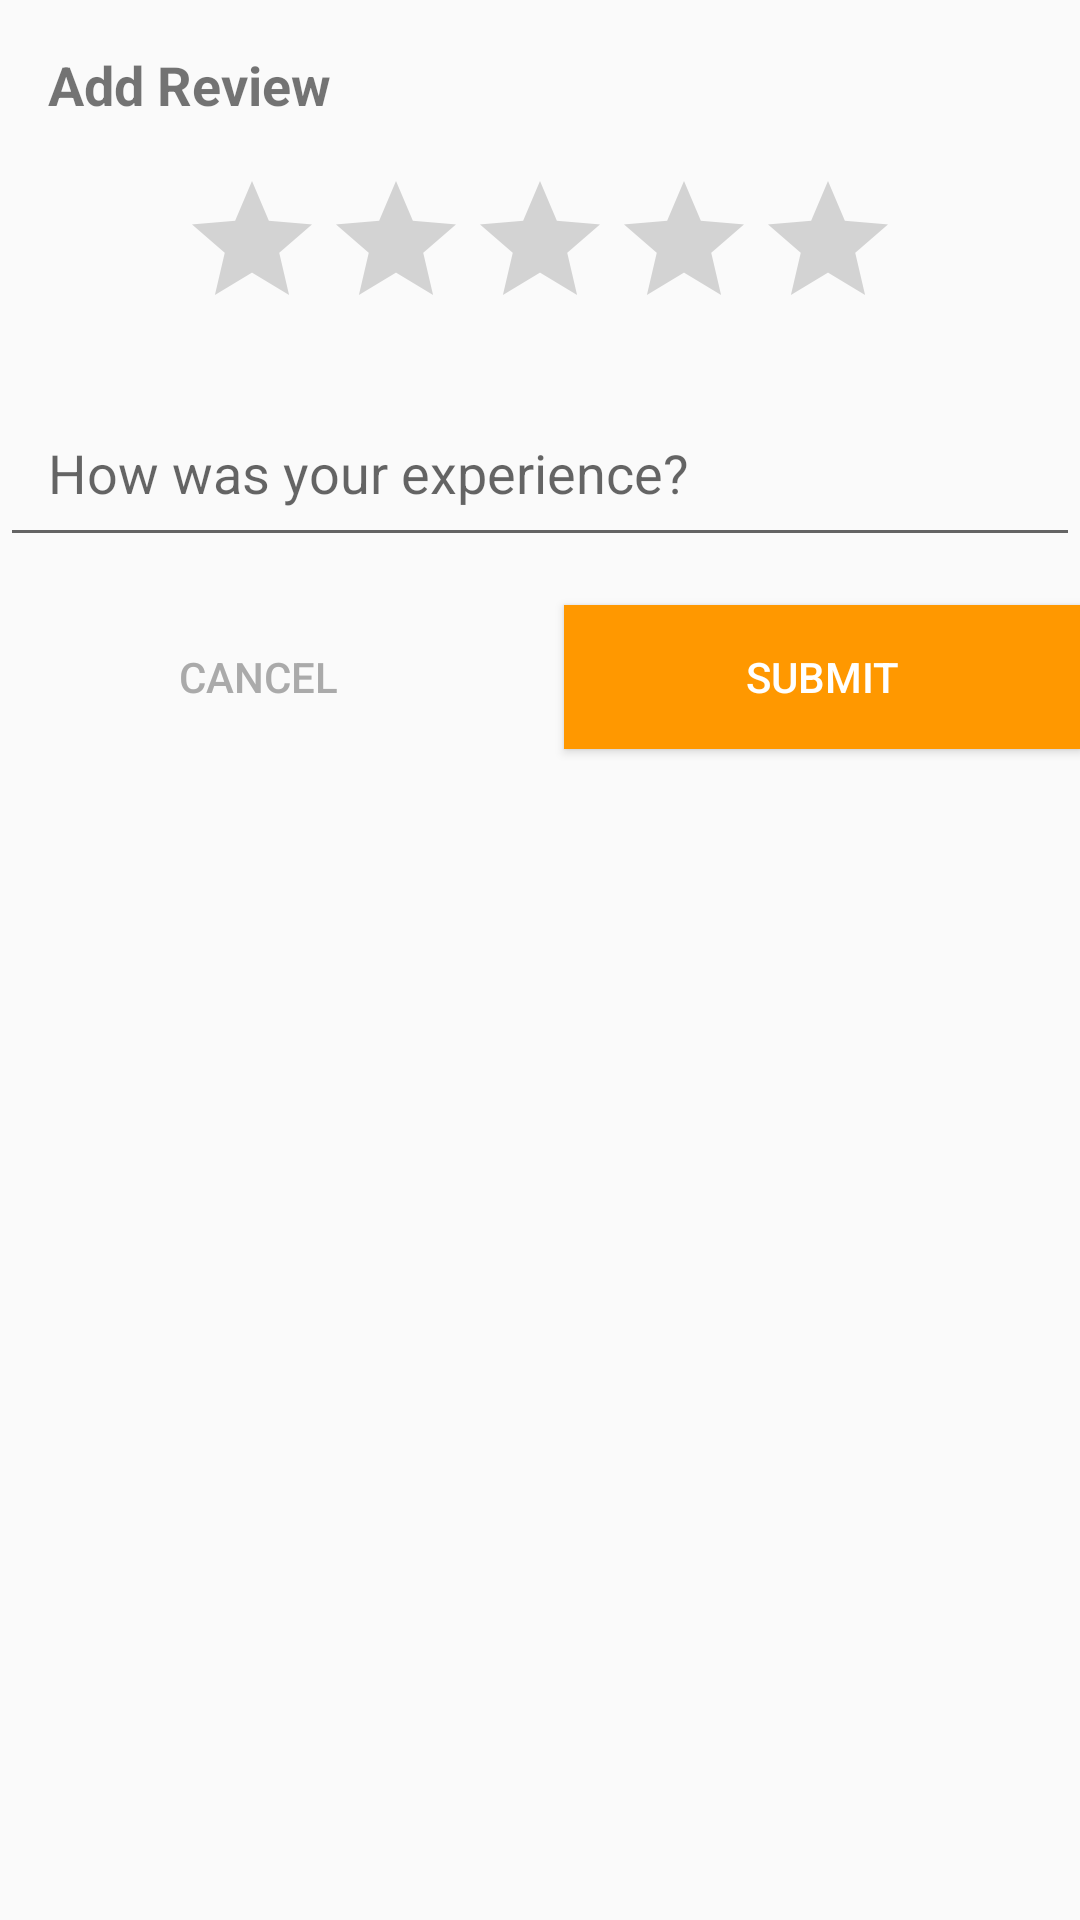

Here is an Android app screen rendered from its layout file. Give the layout XML and the strings, colors and styles it references.
<!-- AndroidManifest.xml: application theme AppTheme -->
<!-- res/layout/activity_rating_dialog.xml -->
<?xml version="1.0" encoding="utf-8"?>
<androidx.constraintlayout.widget.ConstraintLayout xmlns:android="http://schemas.android.com/apk/res/android"
    xmlns:app="http://schemas.android.com/apk/res-auto"
    android:layout_width="match_parent"
    android:layout_height="match_parent">

    <TextView
        android:id="@+id/title"
        android:layout_width="wrap_content"
        android:layout_height="wrap_content"
        android:layout_marginStart="16dp"
        android:layout_marginTop="16dp"
        android:text="@string/add_review_label"
        android:textSize="18sp"
        android:textStyle="bold"
        app:layout_constraintStart_toStartOf="parent"
        app:layout_constraintTop_toTopOf="parent" />

    <RatingBar
        android:id="@+id/ratingBar"
        android:layout_width="wrap_content"
        android:layout_height="wrap_content"
        android:layout_marginTop="16dp"
        android:numStars="5"
        android:progressTint="@color/colorAccent"
        android:stepSize="0.5"
        app:layout_constraintEnd_toEndOf="parent"
        app:layout_constraintStart_toStartOf="parent"
        app:layout_constraintTop_toBottomOf="@+id/title" />

    <EditText
        android:id="@+id/reviewInput"
        android:layout_width="0dp"
        android:layout_height="wrap_content"
        android:layout_marginTop="16dp"
        android:hint="@string/experience_hint"
        android:inputType="textMultiLine"
        android:padding="16dp"
        app:layout_constraintEnd_toEndOf="parent"
        app:layout_constraintStart_toStartOf="parent"
        app:layout_constraintTop_toBottomOf="@+id/ratingBar" />

    <Button
        android:id="@+id/cancelButton"
        android:layout_width="0dp"
        android:layout_height="wrap_content"
        android:layout_marginTop="16dp"
        android:layout_marginEnd="8dp"
        android:text="@string/cancel_button_label"
        android:textColor="@android:color/darker_gray"
        android:background="?android:attr/selectableItemBackground"
        app:layout_constraintEnd_toStartOf="@+id/submit"
        app:layout_constraintStart_toStartOf="parent"
        app:layout_constraintTop_toBottomOf="@+id/reviewInput" />

    <Button
        android:id="@+id/submit"
        android:layout_width="0dp"
        android:layout_height="wrap_content"
        android:layout_marginTop="16dp"
        android:layout_marginStart="8dp"
        android:text="@string/submit_button_label"
        android:textColor="@android:color/white"
        android:background="@color/colorAccent"
        app:layout_constraintEnd_toEndOf="parent"
        app:layout_constraintStart_toEndOf="@+id/cancelButton"
        app:layout_constraintTop_toBottomOf="@+id/reviewInput" />
</androidx.constraintlayout.widget.ConstraintLayout>
<!-- resources referenced by this layout -->
<resources>
  <color name="colorAccent">#FF9800</color>
  <string name="add_review_label">Add Review</string>
  <string name="cancel_button_label">CANCEL</string>
  <string name="experience_hint">How was your experience?</string>
  <string name="submit_button_label">Submit</string>
  <style name="AppTheme" parent="Theme.AppCompat.Light.DarkActionBar">
          
          <item name="colorPrimary">@color/lavender</item>
          <item name="colorPrimaryDark">@color/lavender</item>
          <item name="colorAccent">@color/colorAccent</item>
      </style>
  <color name="lavender">#8692f7</color>
</resources>
